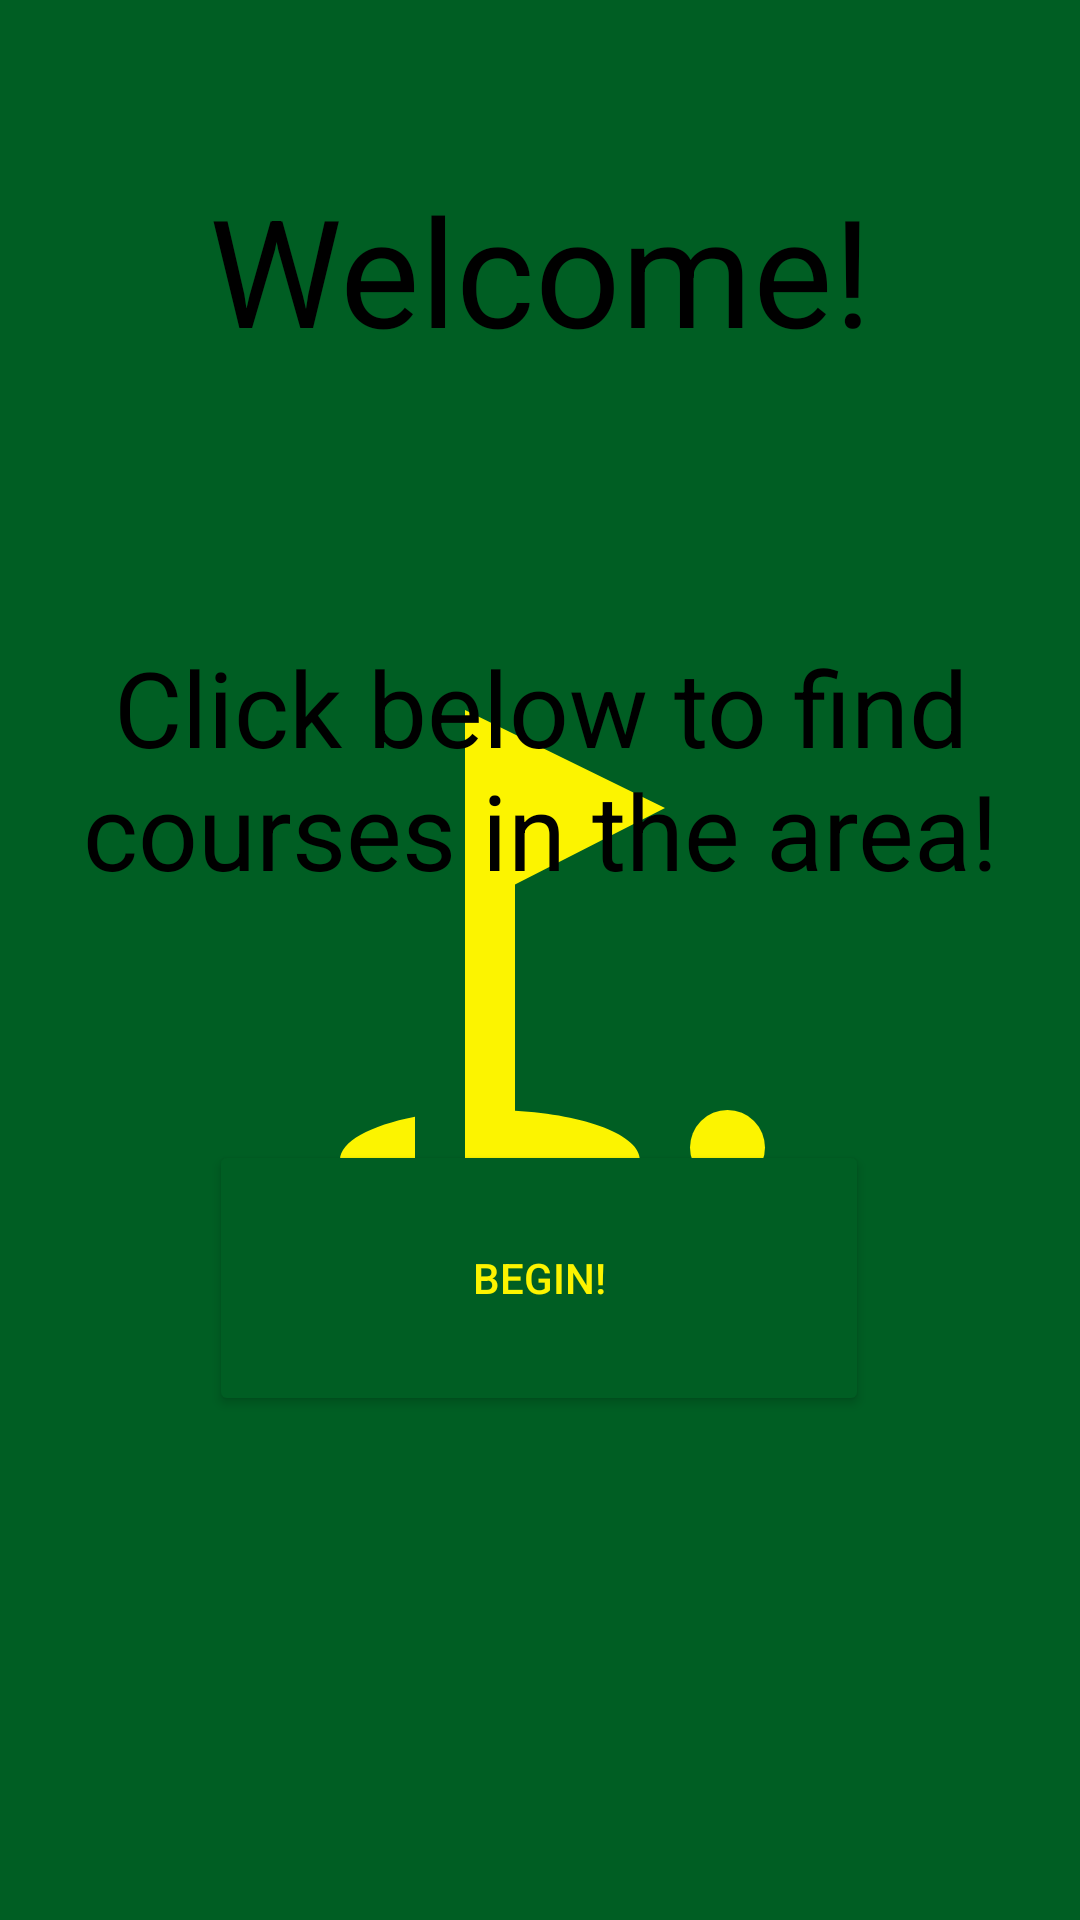

Produce the Android XML layout that renders to this screen, including the resource entries it uses.
<!-- AndroidManifest.xml: application theme splashScreenTheme -->
<!-- res/layout/activity_welcome.xml -->
<?xml version="1.0" encoding="utf-8"?>
<androidx.constraintlayout.widget.ConstraintLayout xmlns:android="http://schemas.android.com/apk/res/android"
    xmlns:app="http://schemas.android.com/apk/res-auto"
    xmlns:tools="http://schemas.android.com/tools"
    android:layout_width="match_parent"
    android:layout_height="match_parent"
    tools:context=".WelcomeScreen">

    <Button
        android:id="@+id/beginButton"
        android:layout_width="220dp"
        android:layout_height="92dp"
        android:backgroundTint="@color/lincoln_green"
        android:text="Begin!"
        android:textColor="@color/cadmium_yellow"
        app:layout_constraintBottom_toBottomOf="parent"
        app:layout_constraintEnd_toEndOf="parent"
        app:layout_constraintHorizontal_bias="0.497"
        app:layout_constraintStart_toStartOf="parent"
        app:layout_constraintTop_toBottomOf="@+id/editTextTextMultiLine"
        app:layout_constraintVertical_bias="0.322" />

    <TextView
        android:id="@+id/textView"
        android:layout_width="wrap_content"
        android:layout_height="wrap_content"
        android:text="Welcome!"
        android:textColor="@color/black"
        android:textSize="50sp"
        app:layout_constraintBottom_toBottomOf="parent"
        app:layout_constraintEnd_toEndOf="parent"
        app:layout_constraintStart_toStartOf="parent"
        app:layout_constraintTop_toTopOf="parent"
        app:layout_constraintVertical_bias="0.098" />

    <TextView
        android:id="@+id/editTextTextMultiLine"
        android:layout_width="wrap_content"
        android:layout_height="wrap_content"
        android:ems="10"
        android:text="Click below to find courses in the area!"
        android:textAlignment="center"
        android:textSize="35sp"
        android:textColor="@color/black"
        app:layout_constraintBottom_toBottomOf="parent"
        app:layout_constraintEnd_toEndOf="parent"
        app:layout_constraintHorizontal_bias="0.497"
        app:layout_constraintStart_toStartOf="parent"
        app:layout_constraintTop_toBottomOf="@+id/textView"
        app:layout_constraintVertical_bias="0.208" />

</androidx.constraintlayout.widget.ConstraintLayout>
<!-- resources referenced by this layout -->
<resources>
  <color name="black">#000000</color>
  <color name="cadmium_yellow">#fcf400</color>
  <color name="lincoln_green">#005e23</color>
  <style name="splashScreenTheme" parent="Theme.MaterialComponents.Light.NoActionBar">
          <item name="android:windowBackground">@drawable/splash_image</item>
          <item name="android:statusBarColor">@color/lincoln_green</item>
      </style>
  <!-- drawable splash_image (drawable) -->
  <?xml version="1.0" encoding="utf-8"?>
  <layer-list xmlns:android="http://schemas.android.com/apk/res/android">
  
      <item android:drawable="@color/lincoln_green"/>
  
      <item android:drawable="@drawable/baseline_golf_course_24"
          android:gravity="center"
          android:height="200dp"
          android:width="200dp"
          />
  
  
  </layer-list>
  <!-- drawable baseline_golf_course_24 (drawable) -->
  <vector android:height="24dp" android:tint="#FCF400"
      android:viewportHeight="24" android:viewportWidth="24"
      android:width="24dp" xmlns:android="http://schemas.android.com/apk/res/android">
      <path android:fillColor="@android:color/black" android:pathData="M19.5,19.5m-1.5,0a1.5,1.5 0,1 1,3 0a1.5,1.5 0,1 1,-3 0"/>
      <path android:fillColor="@android:color/black" android:pathData="M17,5.92L9,2v18H7v-1.73c-1.79,0.35 -3,0.99 -3,1.73 0,1.1 2.69,2 6,2s6,-0.9 6,-2c0,-0.99 -2.16,-1.81 -5,-1.97V8.98l6,-3.06z"/>
  </vector>
</resources>
